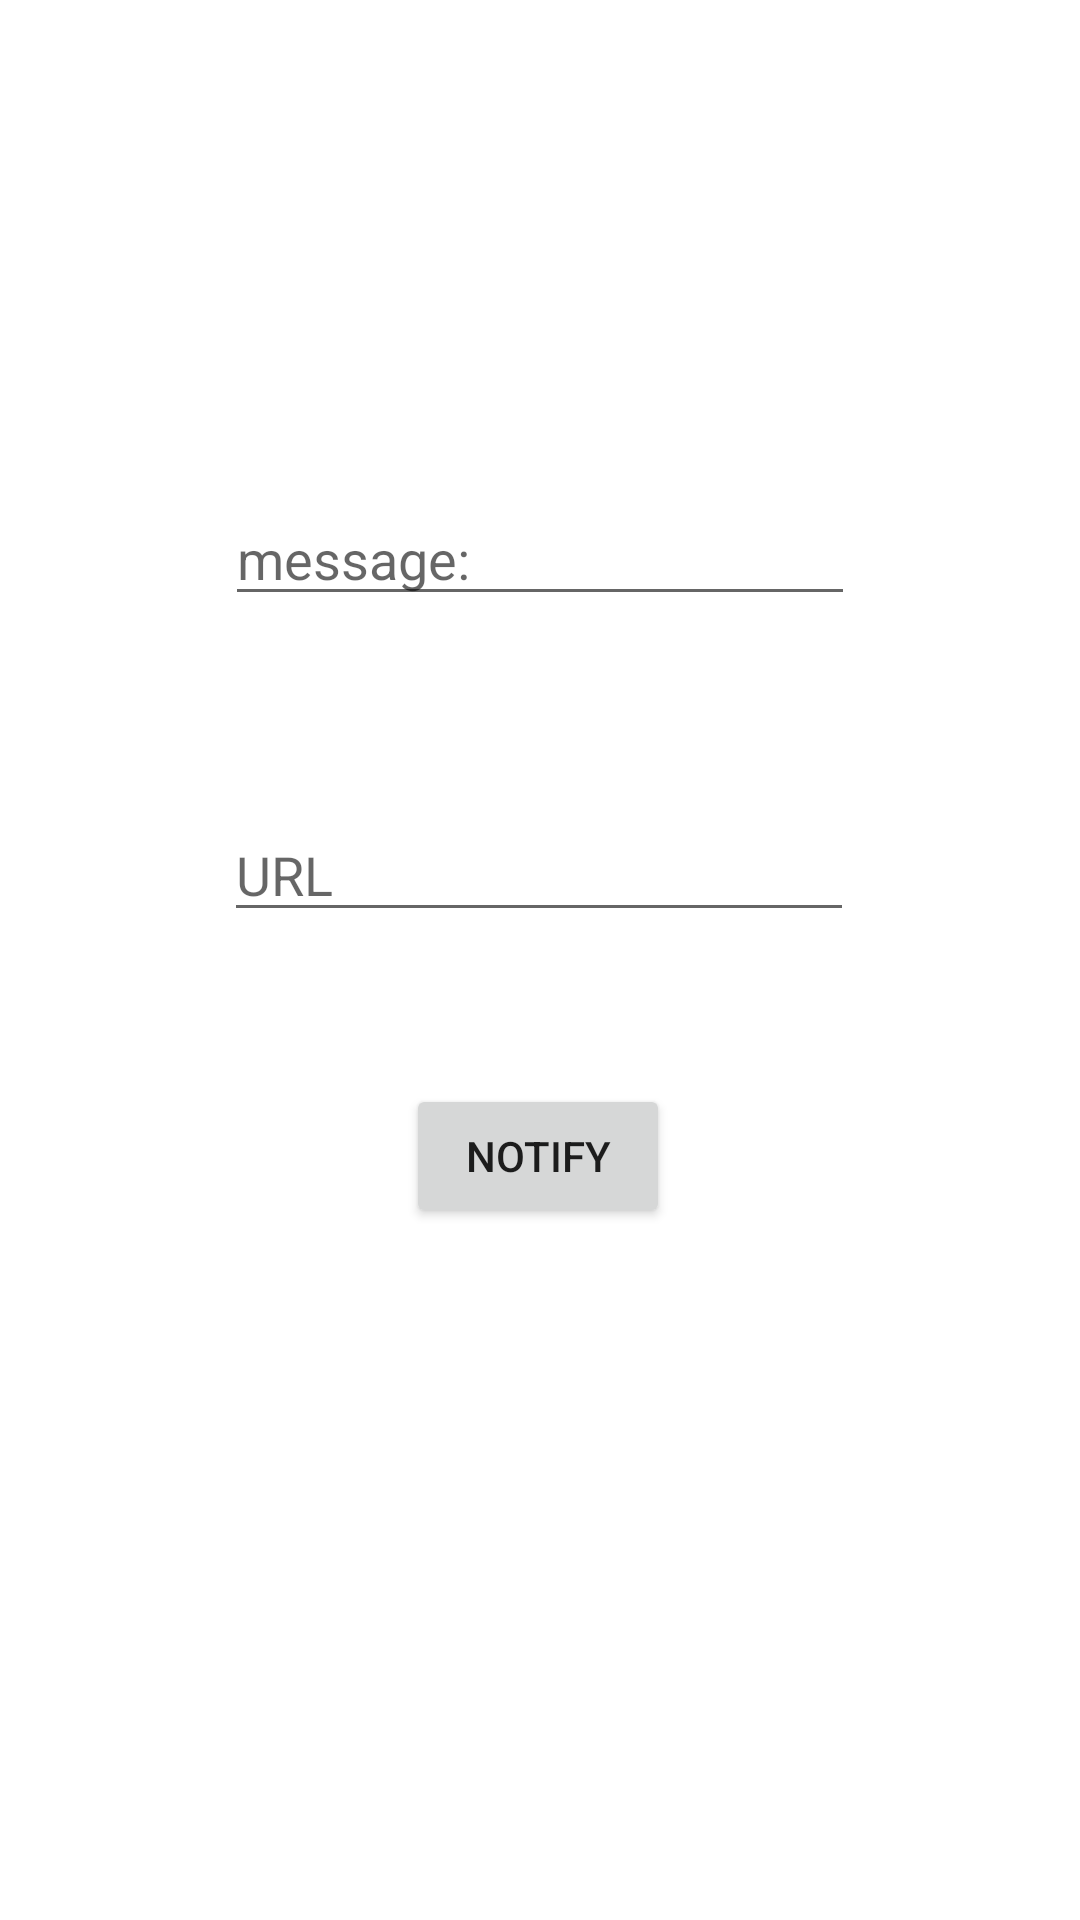

Layout XML and referenced resources for this Android screen:
<!-- AndroidManifest.xml: application theme Theme.Adi_app -->
<!-- res/layout/activity_notifi_user.xml -->
<?xml version="1.0" encoding="utf-8"?>
<androidx.constraintlayout.widget.ConstraintLayout xmlns:android="http://schemas.android.com/apk/res/android"
    xmlns:app="http://schemas.android.com/apk/res-auto"
    xmlns:tools="http://schemas.android.com/tools"
    android:layout_width="match_parent"
    android:layout_height="match_parent"
    tools:context=".MainActivity">

    <EditText
        android:id="@+id/msg"
        android:layout_width="wrap_content"
        android:layout_height="wrap_content"
        android:layout_marginTop="164dp"
        android:ems="10"
        android:hint="message:"
        android:inputType="textPersonName"
        app:layout_constraintEnd_toEndOf="parent"
        app:layout_constraintHorizontal_bias="0.5"
        app:layout_constraintStart_toStartOf="parent"
        app:layout_constraintTop_toTopOf="parent" />

    <Button
        android:id="@+id/notify"
        android:layout_width="wrap_content"
        android:layout_height="wrap_content"
        android:layout_marginTop="156dp"
        android:text="Notify"
        app:layout_constraintEnd_toEndOf="parent"
        app:layout_constraintHorizontal_bias="0.498"
        app:layout_constraintStart_toStartOf="parent"
        app:layout_constraintTop_toBottomOf="@+id/msg" />

    <EditText
        android:id="@+id/url"
        android:layout_width="wrap_content"
        android:layout_height="wrap_content"
        android:layout_marginTop="64dp"
        android:ems="10"
        android:hint="URL"
        android:inputType="textPersonName"
        app:layout_constraintEnd_toEndOf="parent"
        app:layout_constraintHorizontal_bias="0.497"
        app:layout_constraintStart_toStartOf="parent"
        app:layout_constraintTop_toBottomOf="@+id/msg" />
</androidx.constraintlayout.widget.ConstraintLayout>
<!-- resources referenced by this layout -->
<resources>
  <style name="Theme.Adi_app" parent="Theme.MaterialComponents.DayNight.NoActionBar">
          
          <item name="colorPrimary">@color/purple_500</item>
          <item name="colorPrimaryVariant">#041c69</item>
          <item name="colorOnPrimary">@color/white</item>
          
          <item name="colorSecondary">@color/teal_200</item>
          <item name="colorSecondaryVariant">@color/teal_700</item>
          <item name="colorOnSecondary">@color/black</item>
          
          <item name="android:statusBarColor" tools:targetApi="l">?attr/colorPrimaryVariant</item>
          
      </style>
  <!-- not gathered from this repository: default colours our renderer supplied (Android Studio template values) -->
  <color name="purple_500">#FF6200EE</color>
  <color name="teal_200">#FF03DAC5</color>
  <color name="teal_700">#FF018786</color>
  <color name="black">#FF000000</color>
  <color name="white">#FFFFFFFF</color>
</resources>
